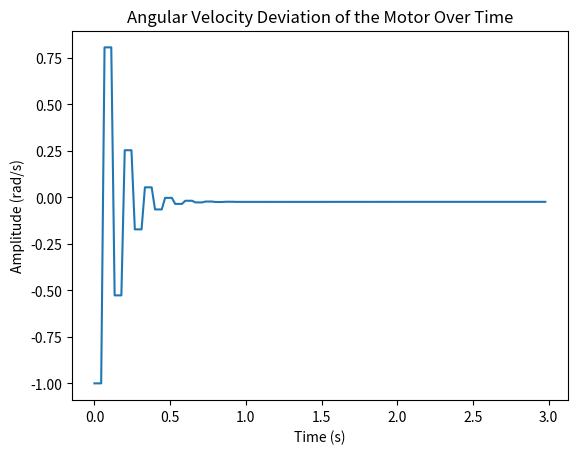

This chart was generated by the following Python code:
import matplotlib.pyplot as plt
import functools

Kp: float = 1.6
beta: float = -0.677
gamma: float = 16.93
RPS: float = 15
delta_T: float = 1/RPS

a=15/16
b=1/16

w_d = 1

# iterator returning the next value of w given a starting value.
def w(start: float, iterations: int):
    # calculates the c[n] of this step.
    def c(w_n: float, w_n_prev: float):
        return Kp * (w_d - (a*w_n + b*w_n_prev))

    # The current value of w.
    w_n: float = start
    # The previous value of w.
    w_n_prev: float = start
    for _ in range(iterations):
        # Calculates the current value of w_n
        w_next = w_n + delta_T * (beta * w_n + gamma * c(w_n, w_n_prev))
        for i in range(3):
            yield w_n
        # Sets the previous value of w to the current value.
        w_n_prev = w_n
        # Sets the current value of w to the next value.
        w_n = w_next

# Draws a graph of the values of w for the first 2 seconds.
def draw_graph():
    # The number of values to draw.
    num_points = int(3 / delta_T)
    # The values of w to draw.
    w_values = [w_n - w_d for w_n in w(0, num_points)]
    # The time values to draw.
    time_values = [delta_T/3 * n for n in range(num_points * 3)]
    # Draws the graph.
    plt.plot(time_values, w_values)
    plt.xlabel("Time (s)")
    plt.ylabel("Amplitude (rad/s)")
    plt.title("Angular Velocity Deviation of the Motor Over Time")
    plt.show()

draw_graph()